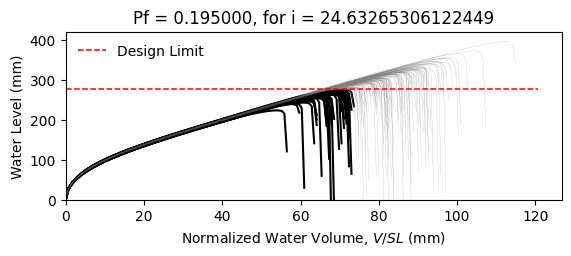

The table this chart was drawn from, first rows:
W8X24, L = 360.0 in, slope = 0.020833333333333332 in/in, dead load = 6.944444444444444e-05 kip/in…
zwlim AISC Appendix 2, zwlim DAMP, zwlim Proposed for ASCE 7, zwlim Neglect Ponding, dhnom Denver, dhnom New York, dhnom New Orleans, dh Denver, dh New York, dh New Orleans, dmax
9.746, 8.072, 8.272, 11.36, 1.493, 1.493, 1.493, 4.282, 4.282, 4.282, 12.56, Safe, 
9.746, 8.072, 8.272, 11.36, 1.493, 1.493, 1.493, 4.282, 4.282, 4.282, 11.09, Safe, 
9.746, 8.072, 8.272, 11.36, 1.493, 1.493, 1.493, 4.282, 4.282, 4.282, 10.79, Fail, 
9.746, 8.072, 8.272, 11.36, 1.493, 1.493, 1.493, 4.282, 4.282, 4.282, 12.7, Safe, 
9.746, 8.072, 8.272, 11.36, 1.493, 1.493, 1.493, 4.282, 4.282, 4.282, 10.31, Fail, 
9.746, 8.072, 8.272, 11.36, 1.493, 1.493, 1.493, 4.282, 4.282, 4.282, 15.57, Safe, 
9.746, 8.072, 8.272, 11.36, 1.493, 1.493, 1.493, 4.282, 4.282, 4.282, 11.79, Safe, 
9.746, 8.072, 8.272, 11.36, 1.493, 1.493, 1.493, 4.282, 4.282, 4.282, 10.69, Fail, 
9.746, 8.072, 8.272, 11.36, 1.493, 1.493, 1.493, 4.282, 4.282, 4.282, 12.33, Safe, 
9.746, 8.072, 8.272, 11.36, 1.493, 1.493, 1.493, 4.282, 4.282, 4.282, 11.53, Safe, 
9.746, 8.072, 8.272, 11.36, 1.493, 1.493, 1.493, 4.282, 4.282, 4.282, 10.02, Fail, 
9.746, 8.072, 8.272, 11.36, 1.493, 1.493, 1.493, 4.282, 4.282, 4.282, 9.678, Fail, 
9.746, 8.072, 8.272, 11.36, 1.493, 1.493, 1.493, 4.282, 4.282, 4.282, 12.57, Safe, 
9.746, 8.072, 8.272, 11.36, 1.493, 1.493, 1.493, 4.282, 4.282, 4.282, 10.94, Safe, 
9.746, 8.072, 8.272, 11.36, 1.493, 1.493, 1.493, 4.282, 4.282, 4.282, 12.54, Safe, 
9.746, 8.072, 8.272, 11.36, 1.493, 1.493, 1.493, 4.282, 4.282, 4.282, 11.48, Safe, 
9.746, 8.072, 8.272, 11.36, 1.493, 1.493, 1.493, 4.282, 4.282, 4.282, 11.91, Safe, 
9.746, 8.072, 8.272, 11.36, 1.493, 1.493, 1.493, 4.282, 4.282, 4.282, 13.08, Safe, 
9.746, 8.072, 8.272, 11.36, 1.493, 1.493, 1.493, 4.282, 4.282, 4.282, 10.64, Fail, 
9.746, 8.072, 8.272, 11.36, 1.493, 1.493, 1.493, 4.282, 4.282, 4.282, 11.31, Safe, 
9.746, 8.072, 8.272, 11.36, 1.493, 1.493, 1.493, 4.282, 4.282, 4.282, 10.54, Fail, 
9.746, 8.072, 8.272, 11.36, 1.493, 1.493, 1.493, 4.282, 4.282, 4.282, 12.55, Safe, 
9.746, 8.072, 8.272, 11.36, 1.493, 1.493, 1.493, 4.282, 4.282, 4.282, 12.72, Safe, 
9.746, 8.072, 8.272, 11.36, 1.493, 1.493, 1.493, 4.282, 4.282, 4.282, 11.67, Safe, 
9.746, 8.072, 8.272, 11.36, 1.493, 1.493, 1.493, 4.282, 4.282, 4.282, 11.23, Safe, 
9.746, 8.072, 8.272, 11.36, 1.493, 1.493, 1.493, 4.282, 4.282, 4.282, 9.948, Fail, 
9.746, 8.072, 8.272, 11.36, 1.493, 1.493, 1.493, 4.282, 4.282, 4.282, 12.36, Safe, 
9.746, 8.072, 8.272, 11.36, 1.493, 1.493, 1.493, 4.282, 4.282, 4.282, 11.94, Safe, 
9.746, 8.072, 8.272, 11.36, 1.493, 1.493, 1.493, 4.282, 4.282, 4.282, 10.76, Fail, 
9.746, 8.072, 8.272, 11.36, 1.493, 1.493, 1.493, 4.282, 4.282, 4.282, 13.34, Safe, 
9.746, 8.072, 8.272, 11.36, 1.493, 1.493, 1.493, 4.282, 4.282, 4.282, 12.09, Safe, 
9.746, 8.072, 8.272, 11.36, 1.493, 1.493, 1.493, 4.282, 4.282, 4.282, 12.17, Safe, 
9.746, 8.072, 8.272, 11.36, 1.493, 1.493, 1.493, 4.282, 4.282, 4.282, 11.04, Safe, 
9.746, 8.072, 8.272, 11.36, 1.493, 1.493, 1.493, 4.282, 4.282, 4.282, 13.13, Safe, 
9.746, 8.072, 8.272, 11.36, 1.493, 1.493, 1.493, 4.282, 4.282, 4.282, 12.45, Safe, 
9.746, 8.072, 8.272, 11.36, 1.493, 1.493, 1.493, 4.282, 4.282, 4.282, 10.67, Fail, 
9.746, 8.072, 8.272, 11.36, 1.493, 1.493, 1.493, 4.282, 4.282, 4.282, 11.99, Safe, 
9.746, 8.072, 8.272, 11.36, 1.493, 1.493, 1.493, 4.282, 4.282, 4.282, 12.37, Safe, 
9.746, 8.072, 8.272, 11.36, 1.493, 1.493, 1.493, 4.282, 4.282, 4.282, 12.87, Safe, 
9.746, 8.072, 8.272, 11.36, 1.493, 1.493, 1.493, 4.282, 4.282, 4.282, 10.15, Fail, 
9.746, 8.072, 8.272, 11.36, 1.493, 1.493, 1.493, 4.282, 4.282, 4.282, 13.3, Safe, 
9.746, 8.072, 8.272, 11.36, 1.493, 1.493, 1.493, 4.282, 4.282, 4.282, 11.15, Safe, 
9.746, 8.072, 8.272, 11.36, 1.493, 1.493, 1.493, 4.282, 4.282, 4.282, 11.49, Safe, 
9.746, 8.072, 8.272, 11.36, 1.493, 1.493, 1.493, 4.282, 4.282, 4.282, 11.46, Safe, 
9.746, 8.072, 8.272, 11.36, 1.493, 1.493, 1.493, 4.282, 4.282, 4.282, 12.87, Safe, 
9.746, 8.072, 8.272, 11.36, 1.493, 1.493, 1.493, 4.282, 4.282, 4.282, 10.09, Fail, 
9.746, 8.072, 8.272, 11.36, 1.493, 1.493, 1.493, 4.282, 4.282, 4.282, 11.85, Safe, 
9.746, 8.072, 8.272, 11.36, 1.493, 1.493, 1.493, 4.282, 4.282, 4.282, 10.87, Safe, 
9.746, 8.072, 8.272, 11.36, 1.493, 1.493, 1.493, 4.282, 4.282, 4.282, 11.78, Safe, 
9.746, 8.072, 8.272, 11.36, 1.493, 1.493, 1.493, 4.282, 4.282, 4.282, 10.77, Fail, 
9.746, 8.072, 8.272, 11.36, 1.493, 1.493, 1.493, 4.282, 4.282, 4.282, 12.55, Safe, 
9.746, 8.072, 8.272, 11.36, 1.493, 1.493, 1.493, 4.282, 4.282, 4.282, 9.479, Fail, 
9.746, 8.072, 8.272, 11.36, 1.493, 1.493, 1.493, 4.282, 4.282, 4.282, 11.92, Safe, 
9.746, 8.072, 8.272, 11.36, 1.493, 1.493, 1.493, 4.282, 4.282, 4.282, 11.03, Safe, 
9.746, 8.072, 8.272, 11.36, 1.493, 1.493, 1.493, 4.282, 4.282, 4.282, 13.45, Safe, 
9.746, 8.072, 8.272, 11.36, 1.493, 1.493, 1.493, 4.282, 4.282, 4.282, 10.81, Fail, 
9.746, 8.072, 8.272, 11.36, 1.493, 1.493, 1.493, 4.282, 4.282, 4.282, 11.47, Safe, 
9.746, 8.072, 8.272, 11.36, 1.493, 1.493, 1.493, 4.282, 4.282, 4.282, 10.86, Safe, 
9.746, 8.072, 8.272, 11.36, 1.493, 1.493, 1.493, 4.282, 4.282, 4.282, 10.07, Fail, 
... 142 more rows
